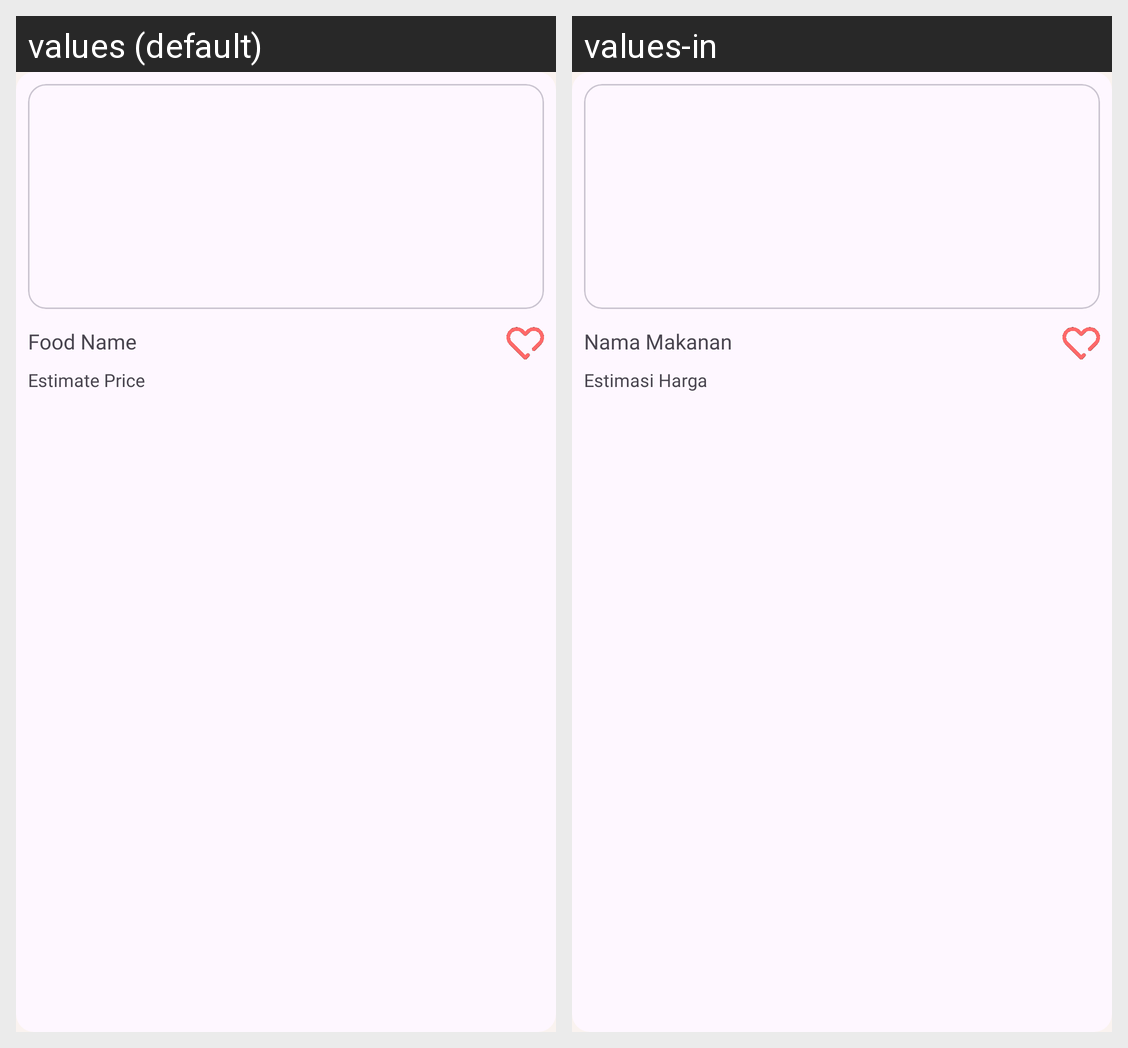

The Android screen above is rendered under two locales of the same app. Produce the string resources it draws, with the default and per-locale values.
Android screen res/layout/food_item.xml rendered under 2 locales, left to right: values (default), values-in. Device: Nexus 5 (rendered at 1080×1920; each locale shown at half size, 540×960, under a caption strip naming it); theme Theme.Kukuliner.Starting.
Strings drawn on this screen, with the default value and each locale's value (text and hints the layout hard-codes, and strings that could not be matched under every locale, appear in the picture but are not listed):

food_name
  values: Food Name
  values-in: Nama Makanan

estimate_price
  values: Estimate Price
  values-in: Estimasi Harga
